Photos from the image-classification dataset "data" in the GitHub repository guidouche/DataMiningProject. Its 5 classes are: etoile, lune, nuage, para, soleil.

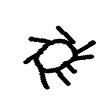
Label: soleil

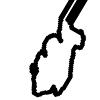
Label: nuage

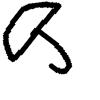
Label: para

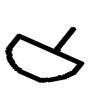
Label: para

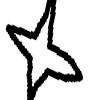
Label: etoile

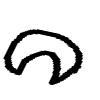
Label: lune
